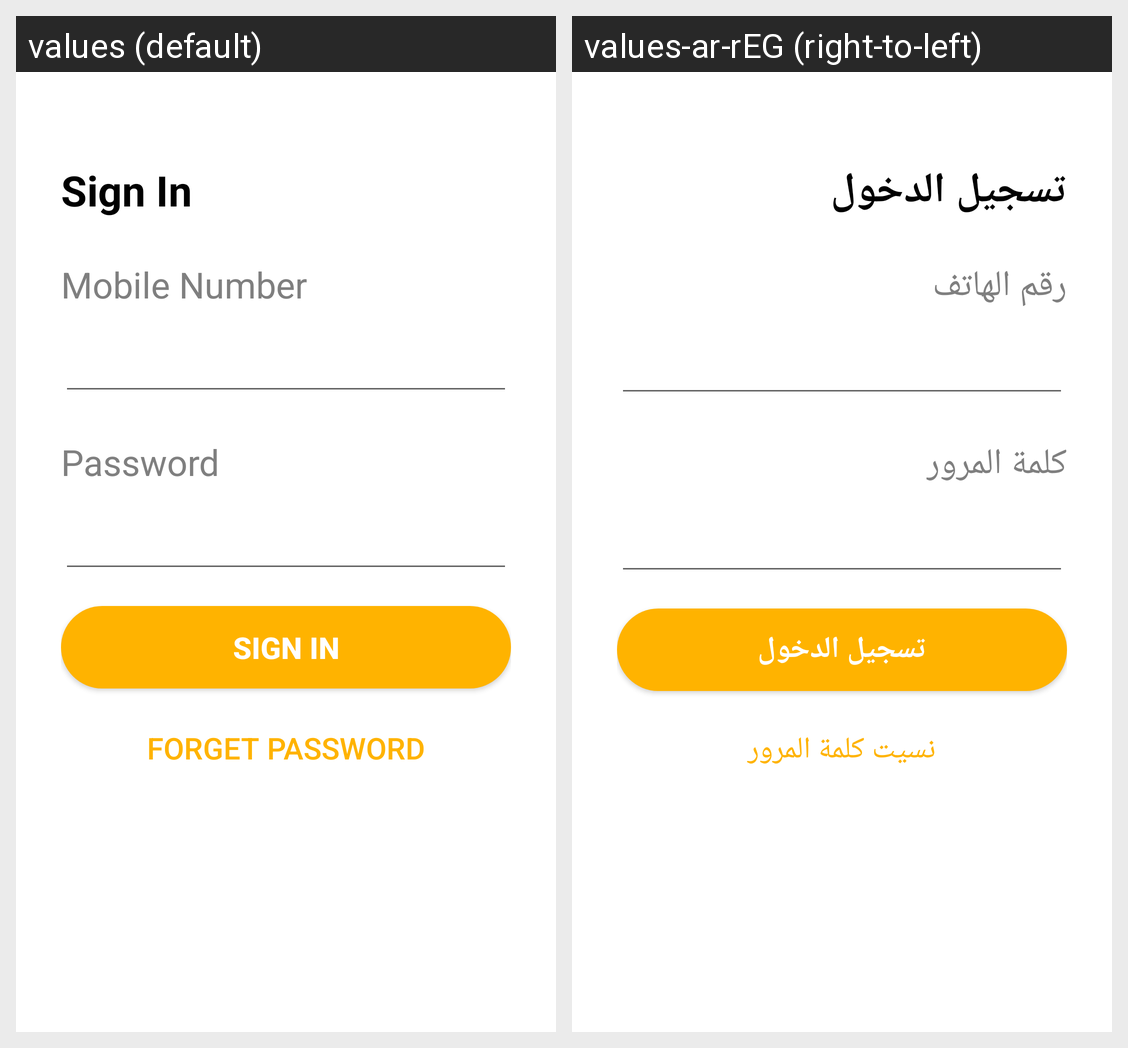

Here is an Android app screen in its default locale and in the app's own translations. Write out the translated-string differences for the strings that appear on this screen.
Android screen res/layout/fragment_sign_in_one.xml rendered under 2 locales, left to right: values (default), values-ar-rEG (right-to-left). Device: Nexus 5 (rendered at 1080×1920; each locale shown at half size, 540×960, under a caption strip naming it); theme AppTheme.
Strings drawn on this screen, with the default value and each locale's value (text and hints the layout hard-codes, and strings that could not be matched under every locale, appear in the picture but are not listed):

sign_in
  values: Sign In
  values-ar-rEG: تسجيل الدخول

mobile_number
  values: Mobile Number
  values-ar-rEG: رقم الهاتف

password
  values: Password
  values-ar-rEG: كلمة المرور

forget_password
  values: FORGET PASSWORD
  values-ar-rEG: نسيت كلمة المرور
